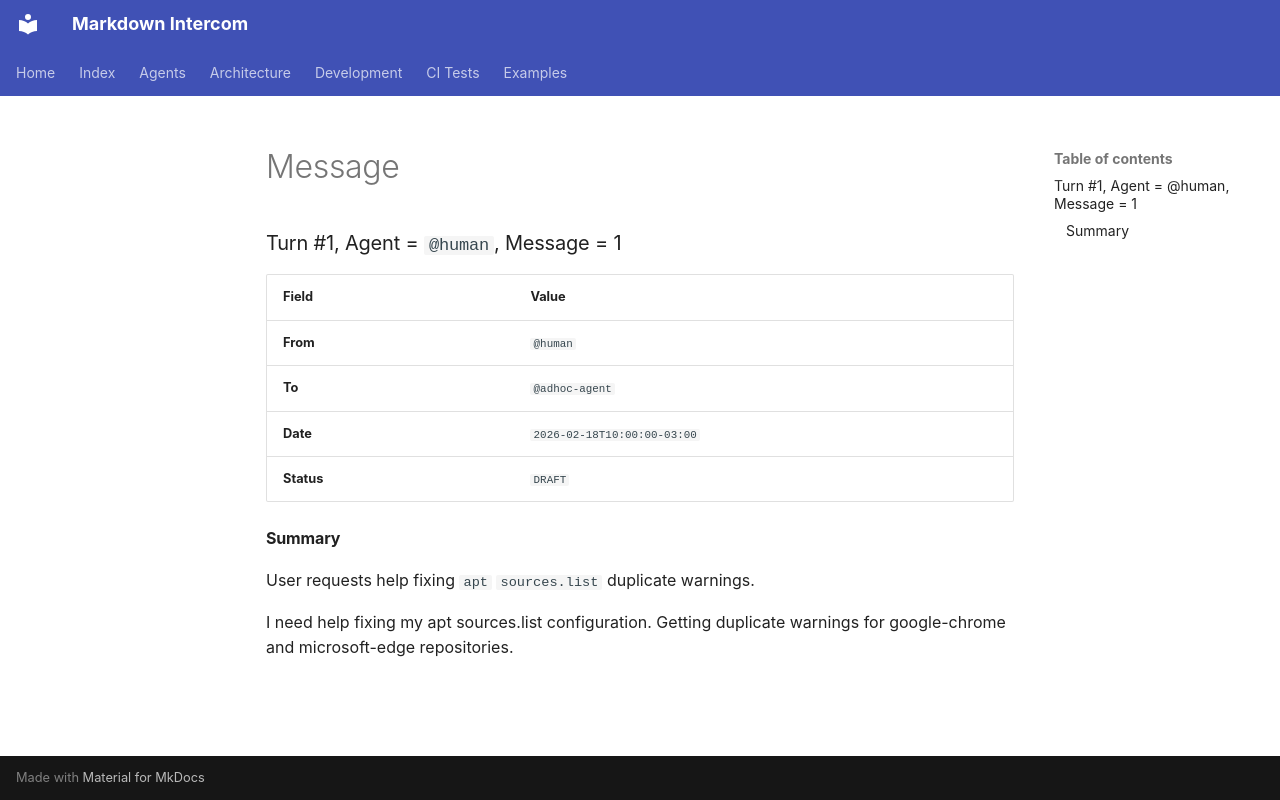

repository: diogenes1oliveira/markdown-intercom · page: examples/fix-apt-update-warning/inbox/drafts/agent=human/turn=1/message=1/message/index.html · generator: mkdocs

### Turn #1, Agent = `@human`, Message = 1

| Field | Value |
|:---|:---|
| **From** | `@human` |
| **To** | `@adhoc-agent` |
| **Date** | `2026-02-18T10:00:00-03:00` |
| **Status** | `DRAFT` |

#### Summary

User requests help fixing `apt` `sources.list` duplicate warnings.

I need help fixing my apt sources.list configuration. Getting duplicate warnings for google-chrome and microsoft-edge repositories.
